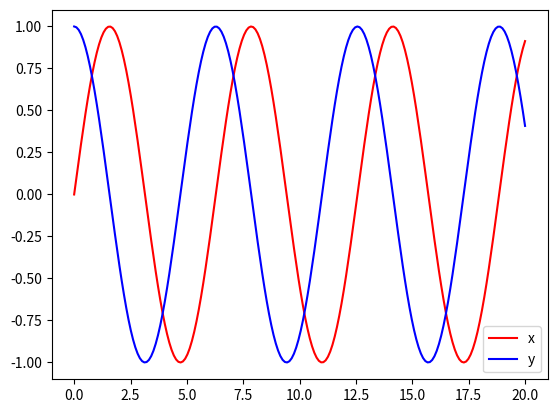

Source code (Python):
# 线性回归

import numpy as np
import random
import matplotlib.pyplot as plt

# 获得数据 / 10 只是让数据好看一点
def getBatch(batchSize,start=None):
    if start==None:    
        start = random.randint(1, 10000)
    n = np.linspace(start, start+batchSize, batchSize, endpoint=True).reshape((batchSize,1)) / 10
    x = np.sin(n)
    y = np.cos(n)
    return x,y,n

if __name__ == '__main__':
    batch_x, batch_y, batch_n= getBatch(200, 0)
    plt.plot(batch_n, batch_x, 'r', label="x")
    plt.plot(batch_n, batch_y, 'b', label="y")
    plt.legend(loc='lower right')
    plt.show()